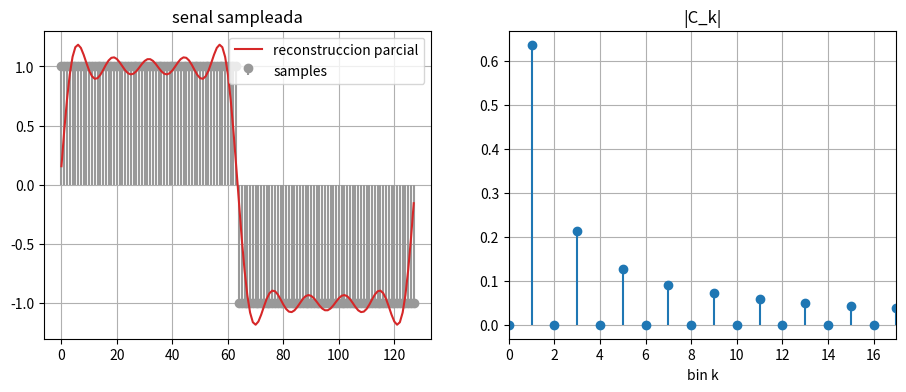

Source code (Python):
import numpy as np
import matplotlib.pyplot as plt

try:
    from ipywidgets import interact, FloatSlider, IntSlider, Checkbox, Dropdown
    WIDGETS_AVAILABLE = True
except Exception:
    WIDGETS_AVAILABLE = False

plt.rcParams["figure.figsize"] = (8, 4.5)
plt.rcParams["axes.grid"] = True


def square_dft(N=128, Kmax=9):
    n = np.arange(N)
    s = np.where(n < N/2, 1.0, -1.0)
    C = np.fft.fft(s) / N

    recon = np.zeros(N, dtype=complex)
    bins = [0]
    for k in range(1, Kmax + 1):
        bins.extend([k, N-k])
    for k in bins:
        recon += C[k] * np.exp(1j * 2*np.pi*k*n/N)

    fig, (ax0, ax1) = plt.subplots(1, 2, figsize=(11, 4))
    ax0.stem(n, s, basefmt=" ", linefmt="0.6", markerfmt="o", label="samples")
    ax0.plot(n, recon.real, color="C3", label="reconstruccion parcial")
    ax0.set_title("senal sampleada")
    ax0.legend()

    freqs = np.fft.fftfreq(N) * N
    ax1.stem(freqs[:N//2], np.abs(C[:N//2]), basefmt=" ")
    ax1.set_xlim(0, min(N//2, Kmax + 8))
    ax1.set_title("|C_k|")
    ax1.set_xlabel("bin k")
    plt.show()

if WIDGETS_AVAILABLE:
    interact(square_dft, N=IntSlider(min=32, max=256, step=32, value=128),
             Kmax=IntSlider(min=1, max=31, step=2, value=9))
else:
    square_dft()
